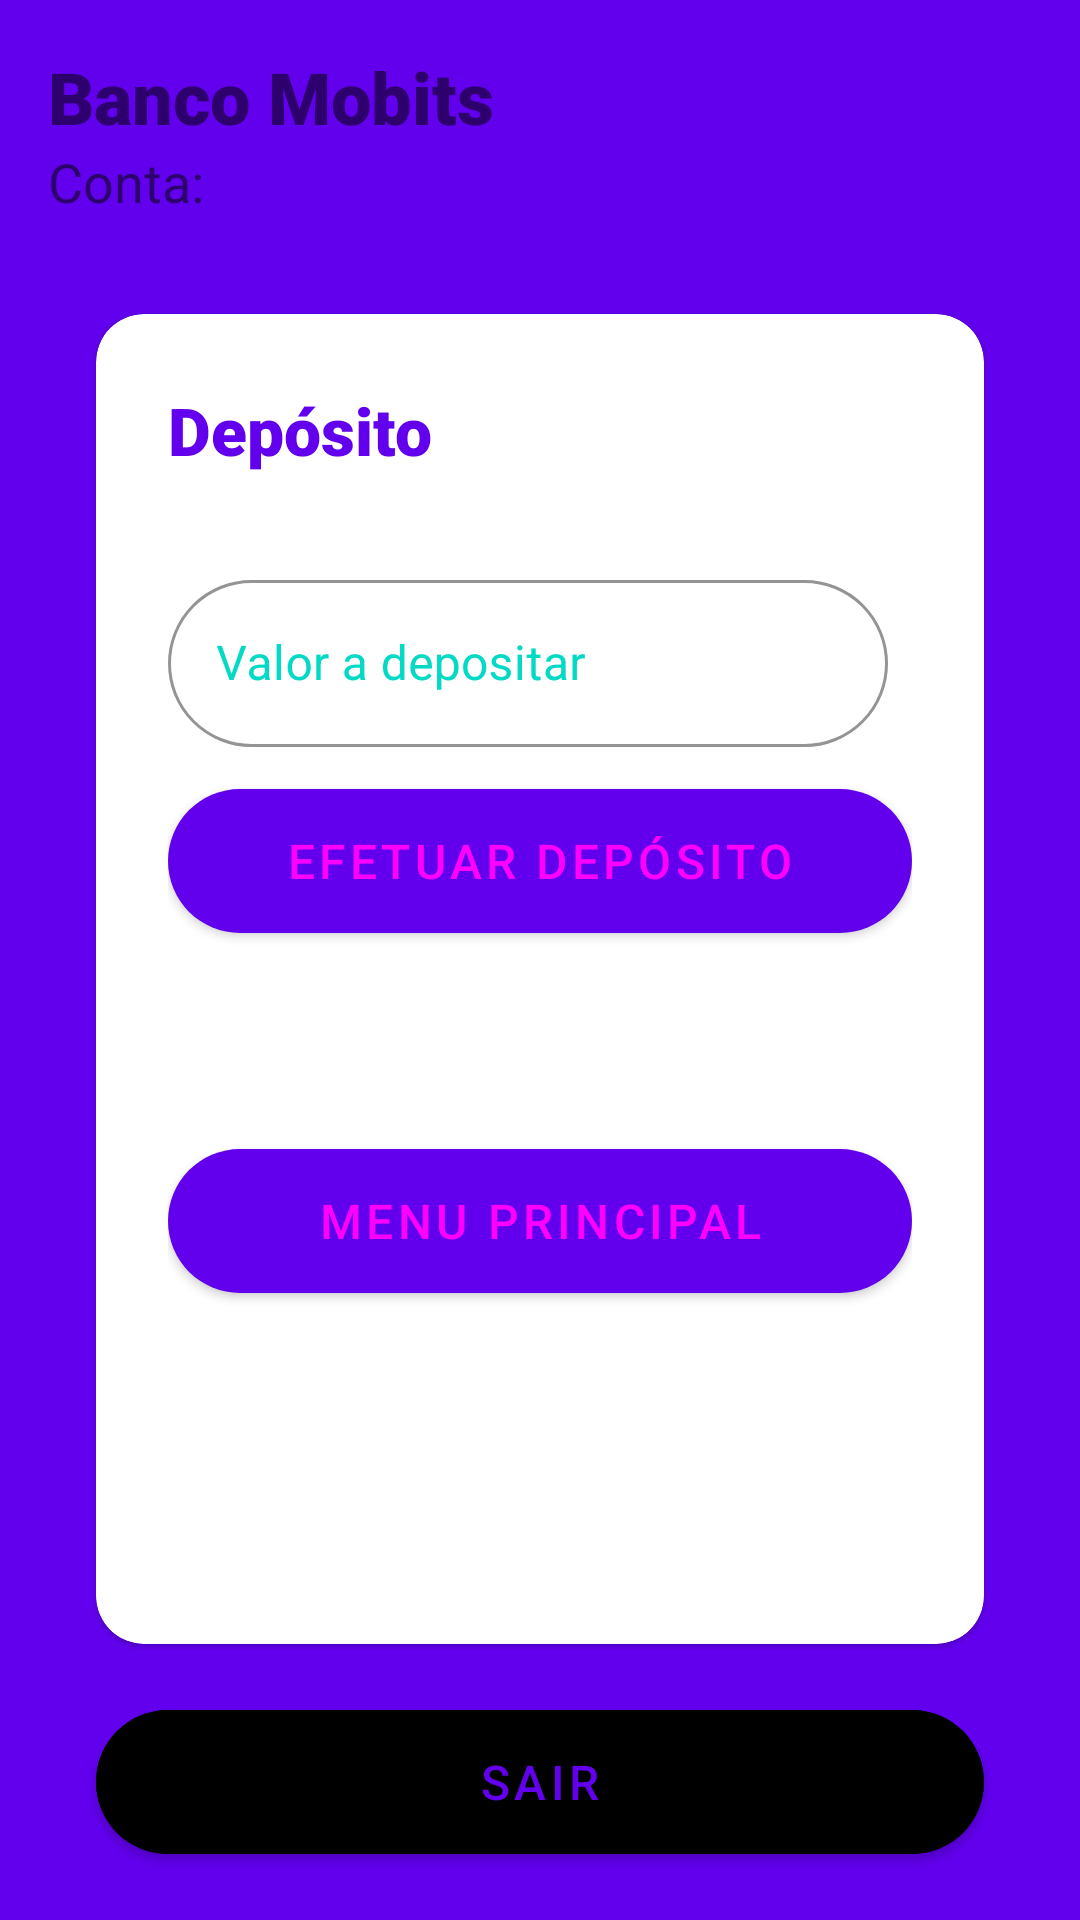

Layout XML and referenced resources for this Android screen:
<!-- AndroidManifest.xml: application theme Theme.DesafioMobits -->
<!-- res/layout/activity_deposito.xml -->
<?xml version="1.0" encoding="utf-8"?>
<androidx.constraintlayout.widget.ConstraintLayout xmlns:android="http://schemas.android.com/apk/res/android"
    xmlns:app="http://schemas.android.com/apk/res-auto"
    xmlns:tools="http://schemas.android.com/tools"
    android:layout_width="match_parent"
    android:layout_height="match_parent"
    android:background="@color/colorPrimary"
    android:padding="16dp"
    tools:context=".DepositoActivity">

    <TextView
        android:id="@+id/depositoHeader"
        android:layout_width="wrap_content"
        android:layout_height="wrap_content"
        android:fontFamily="sans-serif-black"
        android:gravity="center"
        android:text="@string/banco"
        android:textColor="@color/colorWhite"
        android:textSize="24sp"
        app:layout_constraintStart_toStartOf="parent"
        app:layout_constraintTop_toTopOf="parent" />

    <TextView
        android:id="@+id/depositoHeaderVip"
        android:layout_width="wrap_content"
        android:layout_height="wrap_content"
        android:fontFamily="sans-serif-black"
        android:gravity="center"
        android:text="@string/vip"
        android:textColor="@color/colorPrimaryLight"
        android:textSize="24sp"
        android:visibility="invisible"
        app:layout_constraintEnd_toEndOf="parent"
        app:layout_constraintTop_toTopOf="parent" />

    <TextView
        android:id="@+id/depositoContaHeader"
        android:layout_width="wrap_content"
        android:layout_height="wrap_content"
        android:gravity="center"
        android:text="@string/conta_header"
        android:textColor="@color/colorWhite"
        android:textSize="18sp"
        app:layout_constraintStart_toStartOf="parent"
        app:layout_constraintTop_toBottomOf="@id/depositoHeader" />

    <com.google.android.material.card.MaterialCardView
        android:id="@+id/mainCard"
        android:layout_width="0dp"
        android:layout_height="0dp"
        android:layout_marginStart="16dp"
        android:layout_marginTop="32dp"
        android:layout_marginEnd="16dp"
        android:layout_marginBottom="16dp"
        android:backgroundTint="@color/colorWhite"
        android:padding="24dp"
        app:cardCornerRadius="16dp"
        app:layout_constraintBottom_toTopOf="@+id/btnDepositoSair"
        app:layout_constraintEnd_toEndOf="parent"
        app:layout_constraintStart_toStartOf="parent"
        app:layout_constraintTop_toBottomOf="@+id/depositoContaHeader">

        <LinearLayout
            android:layout_width="match_parent"
            android:layout_height="match_parent"
            android:orientation="vertical"
            android:padding="24dp">

            <TextView
                android:layout_width="match_parent"
                android:layout_height="wrap_content"
                android:fontFamily="sans-serif-black"
                android:text="@string/deposito"
                android:textColor="@color/colorPrimary"
                android:textSize="22sp" />

            <com.google.android.material.textfield.TextInputLayout
                android:id="@+id/txtDeposito"
                android:layout_marginTop="30dp"
                android:layout_marginEnd="8dp"
                android:layout_width="match_parent"
                android:layout_height="wrap_content"
                android:hint="@string/valor_a_depositar"
                android:textColorHint="@color/colorAccent"
                app:boxCornerRadiusTopStart="30dp"
                app:boxCornerRadiusTopEnd="30dp"
                app:boxCornerRadiusBottomEnd="30dp"
                app:boxCornerRadiusBottomStart="30dp"
                app:boxStrokeColor="@color/colorAccent"
                style="@style/Widget.MaterialComponents.TextInputLayout.OutlinedBox">

                <com.google.android.material.textfield.TextInputEditText
                    android:id="@+id/etDeposito"
                    android:layout_width="match_parent"
                    android:layout_height="wrap_content"
                    android:textColor="@color/colorAccent"
                    android:inputType="number"
                    />
            </com.google.android.material.textfield.TextInputLayout>



            <com.google.android.material.button.MaterialButton
                android:id="@+id/btnDeposito"
                android:layout_width="match_parent"
                android:layout_height="60dp"
                android:layout_gravity="center"
                android:layout_marginTop="8dp"
                android:gravity="center"
                android:text="@string/efetuar_dep_sito"
                android:textColor="@color/colorWhite"
                android:textSize="16sp"
                app:cornerRadius="30dp" />

            <com.google.android.material.button.MaterialButton
                android:id="@+id/btnDepositoVoltar"
                android:layout_width="match_parent"
                android:layout_height="60dp"
                android:layout_gravity="center"
                android:layout_marginTop="60dp"
                android:gravity="center"
                android:text="@string/menu_principal"
                android:textColor="@color/colorWhite"
                android:textSize="16sp"
                app:cornerRadius="30dp" />

        </LinearLayout>


    </com.google.android.material.card.MaterialCardView>

    <com.google.android.material.button.MaterialButton
        android:id="@+id/btnDepositoSair"
        android:layout_width="match_parent"
        android:layout_height="60dp"
        android:layout_gravity="center"
        android:layout_marginStart="16dp"
        android:layout_marginEnd="16dp"
        android:backgroundTint="@color/colorWhite"
        android:gravity="center"
        android:text="@string/sair"
        android:textColor="@color/colorPrimary"
        android:textSize="16sp"
        app:cornerRadius="30dp"
        app:layout_constraintBottom_toBottomOf="parent"
        app:layout_constraintEnd_toEndOf="parent"
        app:layout_constraintStart_toStartOf="parent" />


</androidx.constraintlayout.widget.ConstraintLayout>
<!-- resources referenced by this layout -->
<resources>
  <string name="banco">Banco Mobits</string>
  <string name="conta_header">Conta:</string>
  <string name="deposito">Depósito</string>
  <string name="efetuar_dep_sito">Efetuar depósito</string>
  <string name="menu_principal">Menu principal</string>
  <string name="sair">Sair</string>
  <string name="valor_a_depositar">Valor a depositar</string>
  <string name="vip">VIP</string>
  <style name="Theme.DesafioMobits" parent="Theme.MaterialComponents.DayNight.NoActionBar">
          
          <item name="colorPrimary">@color/colorPrimary</item>
          <item name="colorPrimaryVariant">@color/colorPrimaryDark</item>
          <item name="colorOnPrimary">@color/colorWhite</item>
          
          <item name="colorSecondary">@color/colorPrimaryLight</item>
          <item name="colorSecondaryVariant">@color/colorPrimaryDark</item>
          <item name="colorOnSecondary">@color/colorBlack</item>
          
          <item name="android:statusBarColor" tools:targetApi="l">?attr/colorPrimaryVariant</item>
          
      </style>
  <!-- not gathered from this repository: default colours our renderer supplied (Android Studio template values) -->
  <color name="colorPrimary">#FF6200EE</color>
  <color name="colorPrimaryDark">#FF3700B3</color>
  <color name="colorAccent">#FF03DAC5</color>
</resources>
